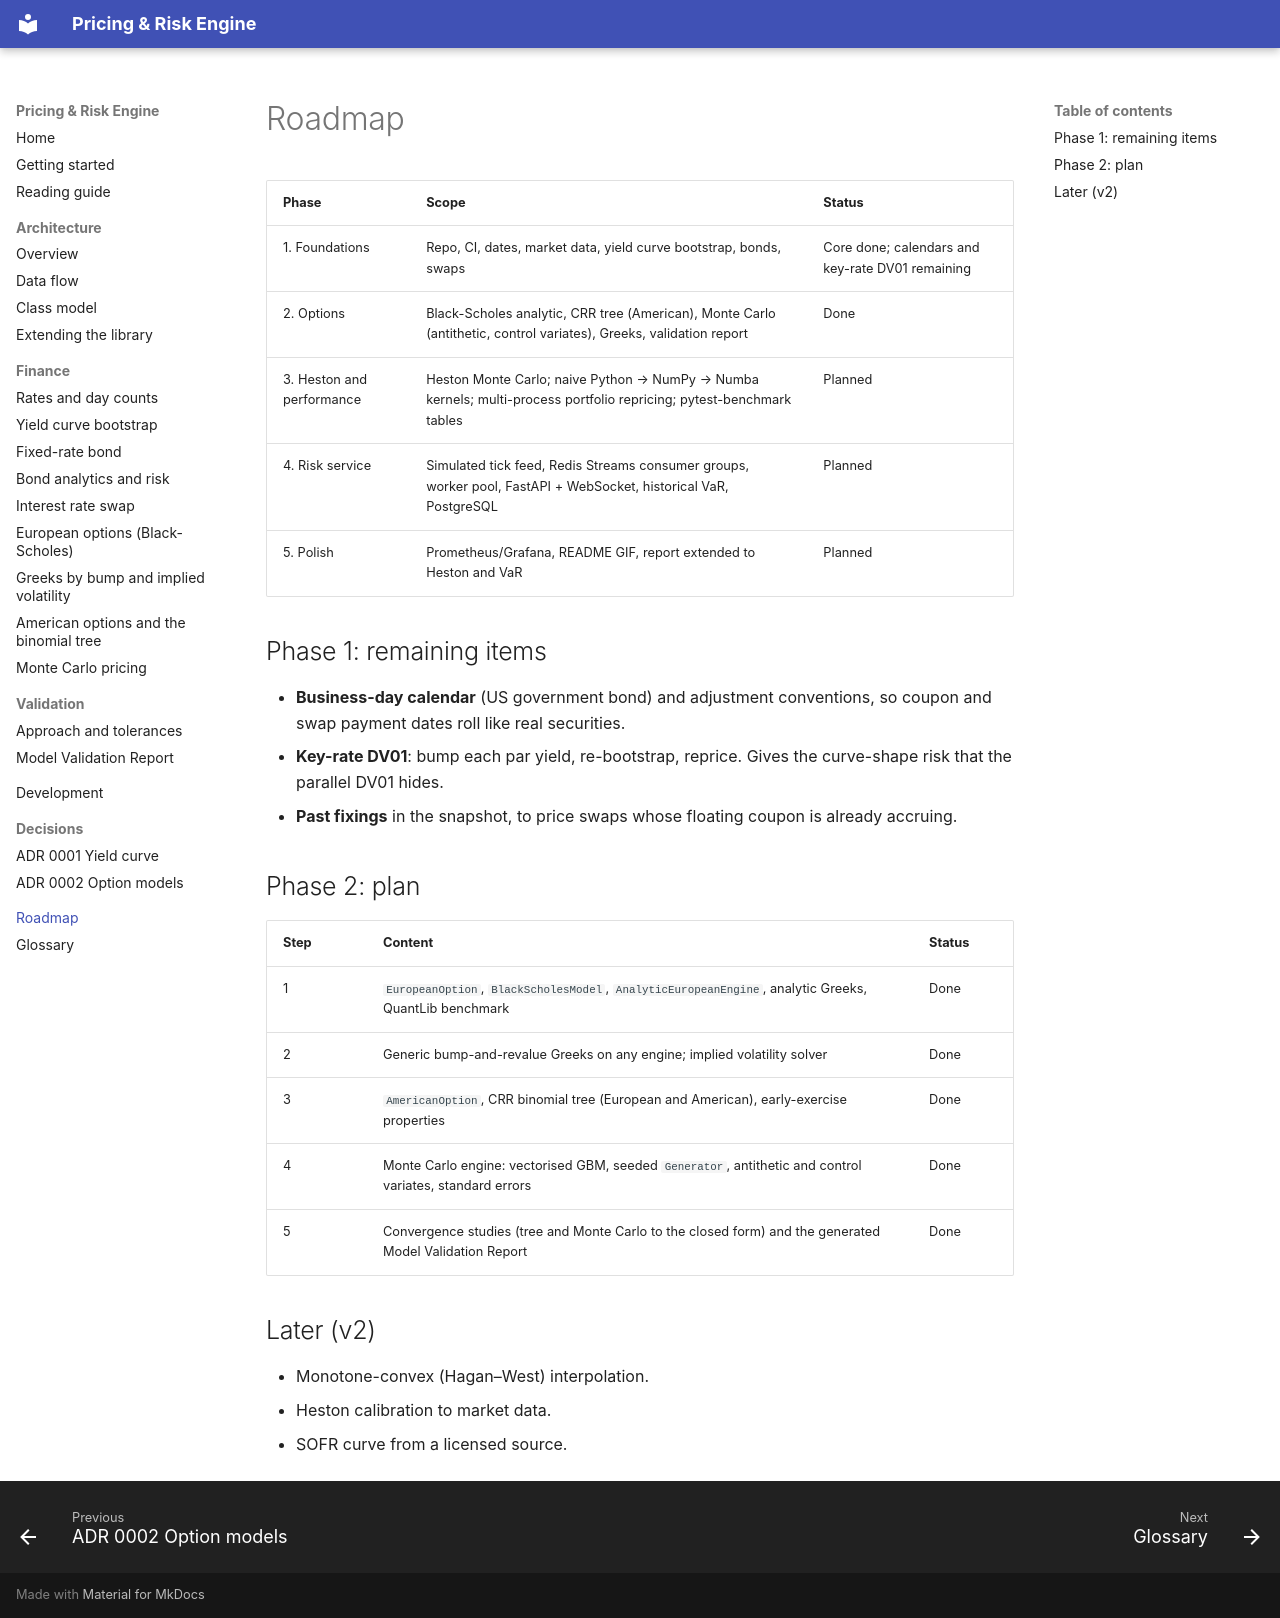

repository: Djewiet/pricing-risk-engine · page: roadmap/index.html · generator: mkdocs

# Roadmap

| Phase | Scope | Status |
|---|---|---|
| 1. Foundations | Repo, CI, dates, market data, yield curve bootstrap, bonds, swaps | Core done; calendars and key-rate DV01 remaining |
| 2. Options | Black-Scholes analytic, CRR tree (American), Monte Carlo (antithetic, control variates), Greeks, validation report | Done |
| 3. Heston and performance | Heston Monte Carlo; naive Python → NumPy → Numba kernels; multi-process portfolio repricing; pytest-benchmark tables | Planned |
| 4. Risk service | Simulated tick feed, Redis Streams consumer groups, worker pool, FastAPI + WebSocket, historical VaR, PostgreSQL | Planned |
| 5. Polish | Prometheus/Grafana, README GIF, report extended to Heston and VaR | Planned |

## Phase 1: remaining items

- **Business-day calendar** (US government bond) and adjustment conventions, so coupon
  and swap payment dates roll like real securities.
- **Key-rate DV01**: bump each par yield, re-bootstrap, reprice. Gives the curve-shape risk
  that the parallel DV01 hides.
- **Past fixings** in the snapshot, to price swaps whose floating coupon is already
  accruing.

## Phase 2: plan

| Step | Content | Status |
|---|---|---|
| 1 | `EuropeanOption`, `BlackScholesModel`, `AnalyticEuropeanEngine`, analytic Greeks, QuantLib benchmark | Done |
| 2 | Generic bump-and-revalue Greeks on any engine; implied volatility solver | Done |
| 3 | `AmericanOption`, CRR binomial tree (European and American), early-exercise properties | Done |
| 4 | Monte Carlo engine: vectorised GBM, seeded `Generator`, antithetic and control variates, standard errors | Done |
| 5 | Convergence studies (tree and Monte Carlo to the closed form) and the generated Model Validation Report | Done |

## Later (v2)

- Monotone-convex (Hagan–West) interpolation.
- Heston calibration to market data.
- SOFR curve from a licensed source.
